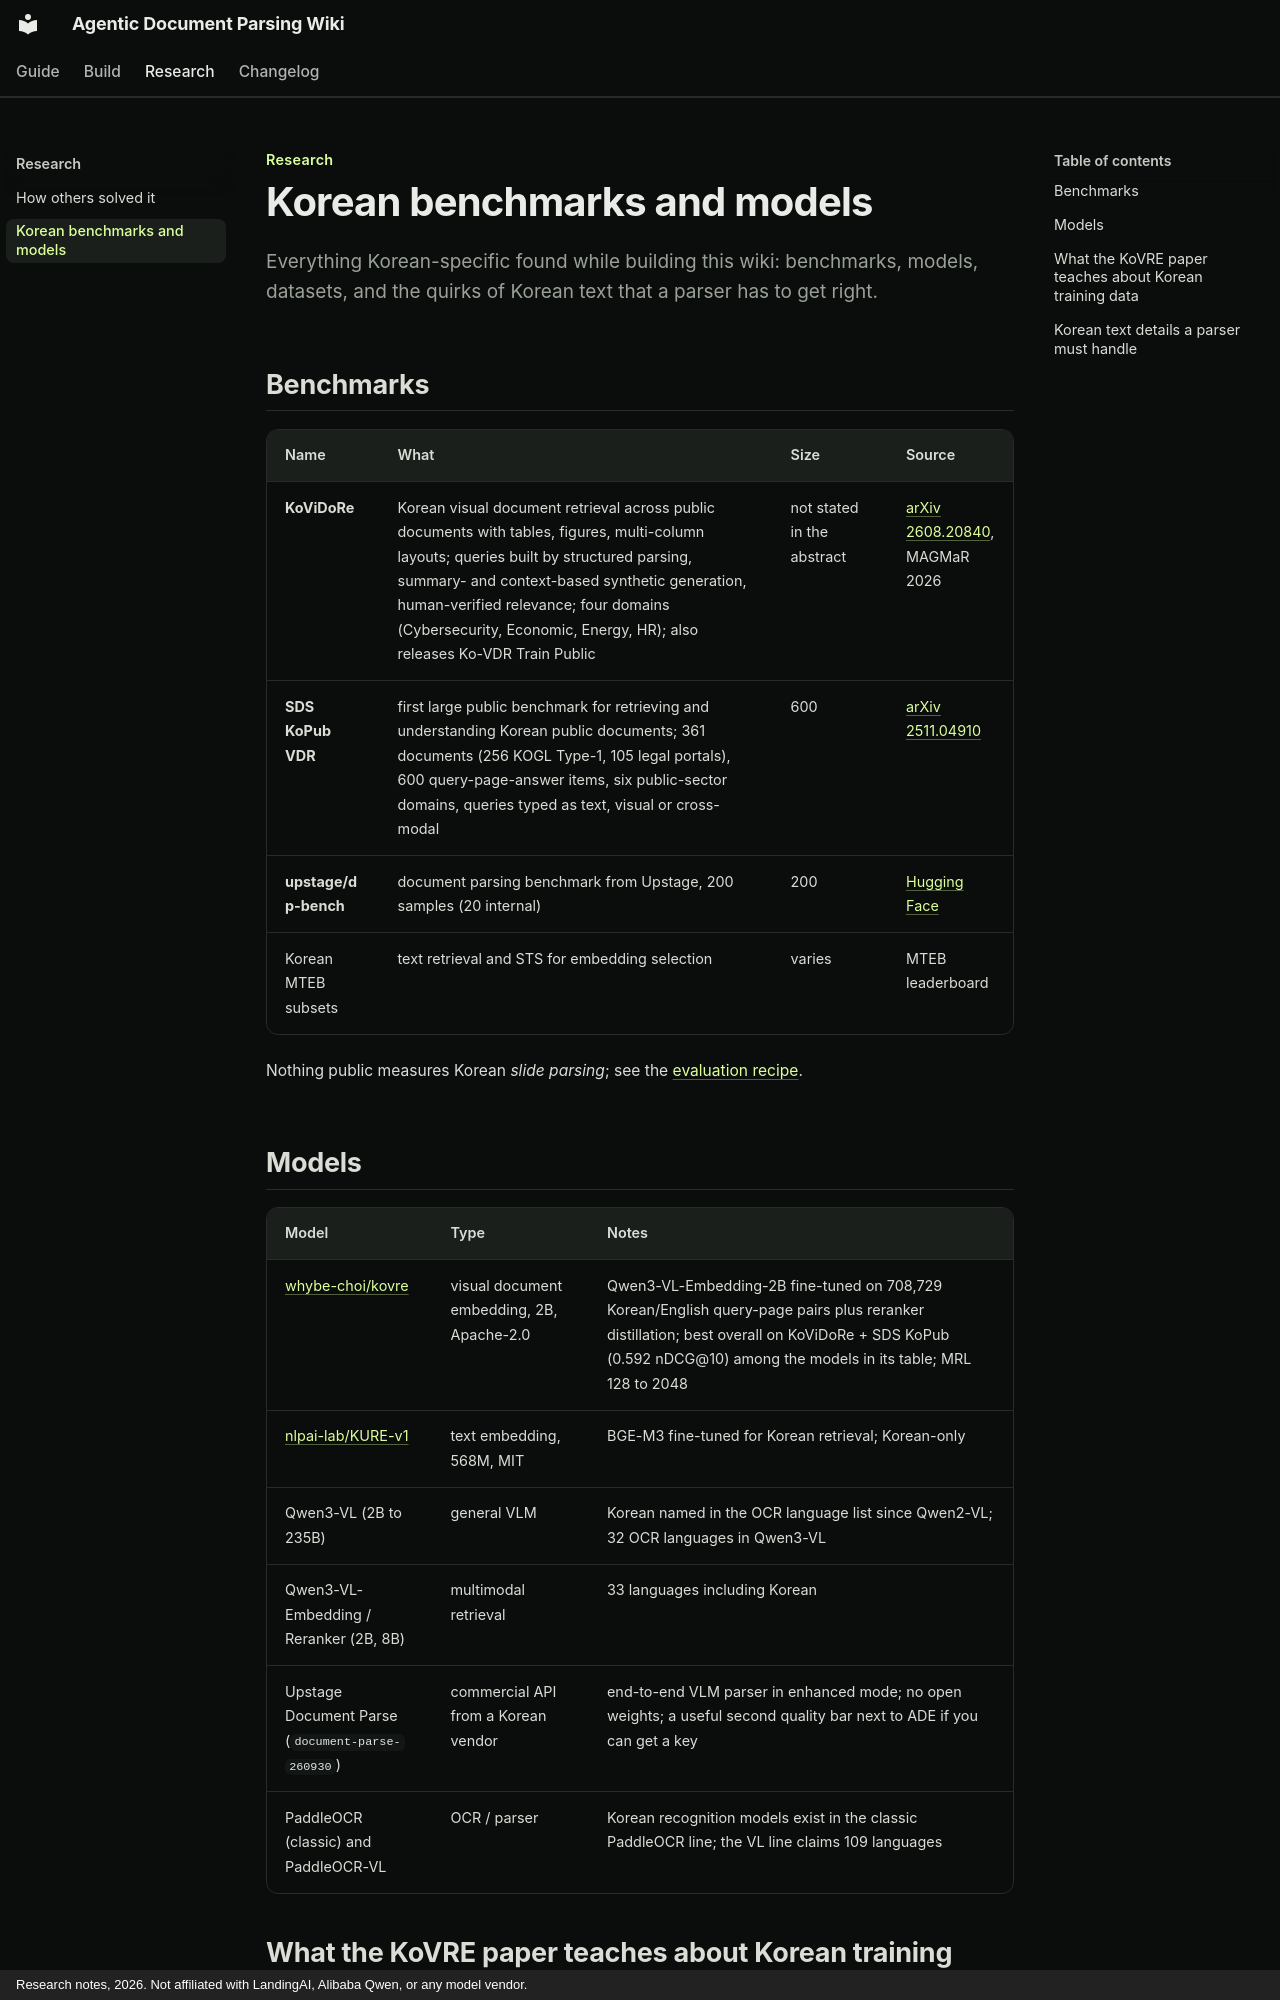

repository: swchoi1994/agentic-doc-parsing-wiki · page: research/korean/index.html · generator: mkdocs · copyright: Research notes, 2026. Not affiliated with LandingAI, Alibaba Qwen, or any model vendor.

---
title: Korean benchmarks and models
---

Research
{ .eyebrow }

# Korean benchmarks and models

Everything Korean-specific found while building this wiki: benchmarks, models, datasets, and the quirks of Korean text that a parser has to get right.
{ .lead }

## Benchmarks

| Name | What | Size | Source |
|---|---|---|---|
| **KoViDoRe** | Korean visual document retrieval across public documents with tables, figures, multi-column layouts; queries built by structured parsing, summary- and context-based synthetic generation, human-verified relevance; four domains (Cybersecurity, Economic, Energy, HR); also releases Ko-VDR Train Public | not stated in the abstract | [arXiv 2608.20840](https://arxiv.org/abs/2608.20840), MAGMaR 2026 |
| **SDS KoPub VDR** | first large public benchmark for retrieving and understanding Korean public documents; 361 documents (256 KOGL Type-1, 105 legal portals), 600 query-page-answer items, six public-sector domains, queries typed as text, visual or cross-modal | 600 | [arXiv 2511.04910](https://arxiv.org/abs/2511.04910) |
| **upstage/dp-bench** | document parsing benchmark from Upstage, 200 samples (20 internal) | 200 | [Hugging Face](https://huggingface.co/datasets/upstage/dp-bench) |
| Korean MTEB subsets | text retrieval and STS for embedding selection | varies | MTEB leaderboard |

Nothing public measures Korean *slide parsing*; see the [evaluation recipe](../build/evaluation.md).

## Models

| Model | Type | Notes |
|---|---|---|
| [whybe-choi/kovre](https://huggingface.co/whybe-choi/kovre) | visual document embedding, 2B, Apache-2.0 | Qwen3-VL-Embedding-2B fine-tuned on 708,729 Korean/English query-page pairs plus reranker distillation; best overall on KoViDoRe + SDS KoPub (0.592 nDCG@10) among the models in its table; MRL 128 to 2048 |
| [nlpai-lab/KURE-v1](https://huggingface.co/nlpai-lab/KURE-v1) | text embedding, 568M, MIT | BGE-M3 fine-tuned for Korean retrieval; Korean-only |
| Qwen3-VL (2B to 235B) | general VLM | Korean named in the OCR language list since Qwen2-VL; 32 OCR languages in Qwen3-VL |
| Qwen3-VL-Embedding / Reranker (2B, 8B) | multimodal retrieval | 33 languages including Korean |
| Upstage Document Parse (`document-parse-260930`) | commercial API from a Korean vendor | end-to-end VLM parser in enhanced mode; no open weights; a useful second quality bar next to ADE if you can get a key |
| PaddleOCR (classic) and PaddleOCR-VL | OCR / parser | Korean recognition models exist in the classic PaddleOCR line; the VL line claims 109 languages |
